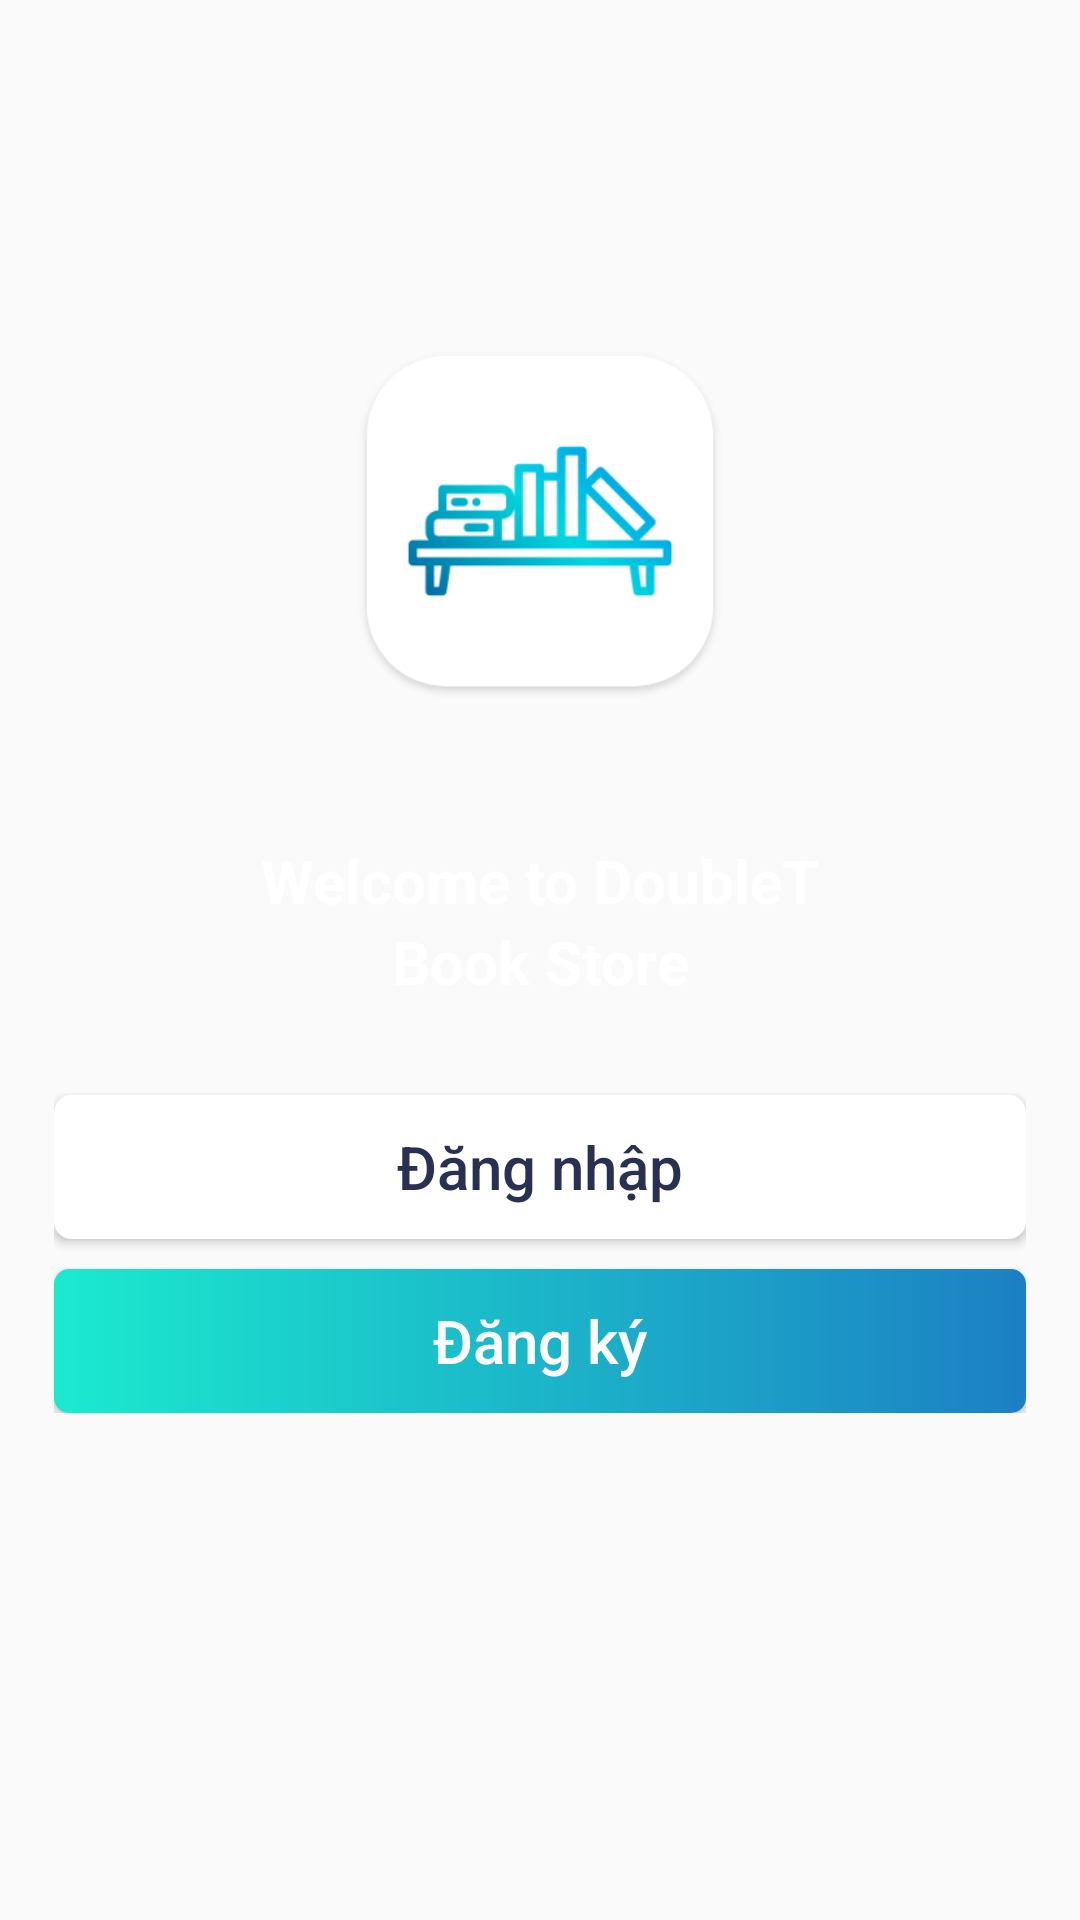

Reconstruct the res/layout file that produces this screen, plus the resources it refers to.
<!-- AndroidManifest.xml: application theme AppTheme -->
<!-- res/layout/fragment_intro.xml -->
<?xml version="1.0" encoding="utf-8"?>
<androidx.constraintlayout.widget.ConstraintLayout xmlns:android="http://schemas.android.com/apk/res/android"
    xmlns:app="http://schemas.android.com/apk/res-auto"
    xmlns:tools="http://schemas.android.com/tools"
    android:layout_width="match_parent"
    android:layout_height="match_parent">


    <LinearLayout
        android:layout_width="match_parent"
        android:layout_height="match_parent"
        android:orientation="vertical"
        android:paddingLeft="18dp"
        android:paddingRight="18dp"
        app:layout_constraintEnd_toEndOf="parent"
        tools:ignore="MissingConstraints">


        <ScrollView
            android:layout_width="match_parent"
            android:layout_height="wrap_content"
            android:layout_marginBottom="120dp">

            <LinearLayout
                android:layout_width="match_parent"
                android:layout_height="wrap_content"
                android:orientation="vertical">

                <ImageView
                    android:layout_width="240dp"
                    android:layout_height="150dp"
                    android:layout_gravity="center_horizontal"
                    android:layout_marginTop="100dp"
                    android:layout_marginBottom="20dp"
                    android:padding="16dp"
                    android:src="@drawable/logo"/>

                <TextView
                    android:layout_width="match_parent"
                    android:layout_height="wrap_content"
                    android:layout_marginTop="10dp"
                    android:fontFamily="sans-serif"
                    android:text="Welcome to DoubleT"
                    android:textAlignment="center"
                    android:textColor="#ffffff"
                    android:textSize="20dp"
                    android:textStyle="bold" />

                <TextView
                    android:layout_width="match_parent"
                    android:layout_height="48dp"
                    android:layout_marginBottom="10dp"
                    android:fontFamily="sans-serif"
                    android:text="Book Store"
                    android:textAlignment="center"
                    android:textColor="#ffffff"
                    android:textSize="20dp"
                    android:textStyle="bold" />

                <Button
                    android:id="@+id/btnDangnhap"
                    android:layout_width="match_parent"
                    android:layout_height="match_parent"
                    android:background="@drawable/background_login"
                    android:text="Đăng nhập"
                    android:textAllCaps="false"
                    android:textColor="#293152"
                    android:textSize="20dp" />

                <Button
                    android:id="@+id/btnDangky"
                    android:layout_width="match_parent"
                    android:layout_height="match_parent"
                    android:layout_marginTop="10dp"
                    android:background="@drawable/background_signup"
                    android:text="Đăng ký"
                    android:textAllCaps="false"
                    android:textColor="#ffffff"
                    android:textSize="20dp" />
            </LinearLayout>
        </ScrollView>

    </LinearLayout>

</androidx.constraintlayout.widget.ConstraintLayout>
<!-- resources referenced by this layout -->
<resources>
  <!-- drawable background_login (drawable) -->
  <?xml version="1.0" encoding="utf-8"?>
  <shape
      xmlns:android="http://schemas.android.com/apk/res/android">
      <stroke
          android:width="2dp"
          android:color="#ffffff"/>
      <corners
          android:radius="5dp" />
      <padding
          android:left="2dp"
          android:right="2dp"
          android:top="2dp"
          android:bottom="2dp"/>
  
      <solid android:color="#ffffff"/>
  
  </shape>
  <!-- drawable background_signup (drawable) -->
  <?xml version="1.0" encoding="utf-8"?>
  <shape
      xmlns:android="http://schemas.android.com/apk/res/android">
      <corners
          android:radius="5dp" />
  
      <padding
          android:left="2dp"
          android:right="2dp"
          android:top="2dp"
          android:bottom="2dp"/>
  
      <gradient
              android:angle="180"
              android:startColor="#1c80c4"
              android:endColor="#1beace"
              android:type="linear" />
  
  </shape>
  <!-- drawable logo: png bitmap (drawable, 15648 bytes) -->
  <style name="AppTheme" parent="Theme.AppCompat.Light.NoActionBar">
          
          <item name="colorPrimary">@color/colorPrimary</item>
          <item name="colorPrimaryDark">@color/colorPrimaryDark</item>
          <item name="colorAccent">@color/colorAccent</item>
          <item name="android:colorForeground">@color/foreground_material_light</item>
      </style>
  <color name="colorPrimary">#25B1A0</color>
  <color name="colorPrimaryDark">#293152</color>
  <color name="colorAccent">#D81B60</color>
</resources>
